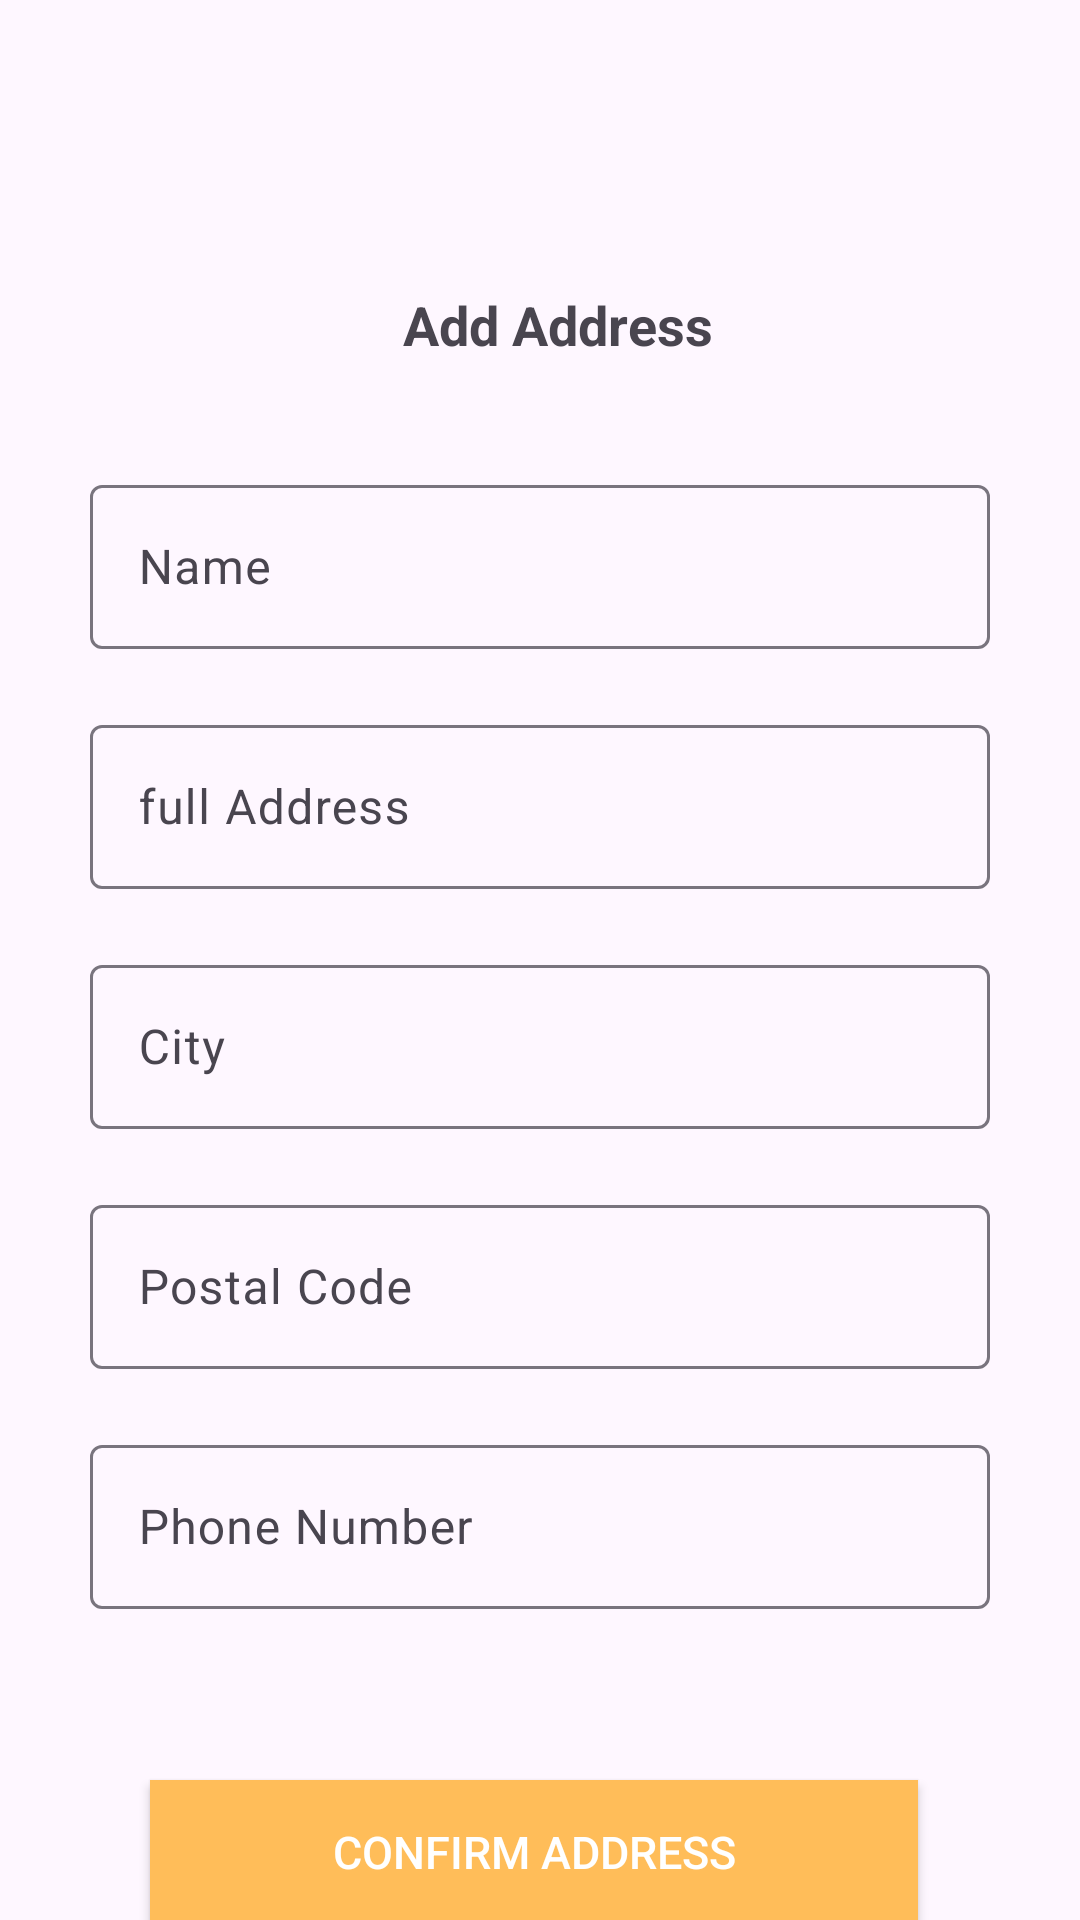

Android layout source for this screen:
<!-- AndroidManifest.xml: application theme Theme.Cravz -->
<!-- res/layout/activity_add_address.xml -->
<?xml version="1.0" encoding="utf-8"?>
<androidx.constraintlayout.widget.ConstraintLayout xmlns:android="http://schemas.android.com/apk/res/android"
    xmlns:app="http://schemas.android.com/apk/res-auto"
    xmlns:tools="http://schemas.android.com/tools"
    android:layout_width="match_parent"
    android:layout_height="match_parent"
    tools:context=".AddAddressActivity">


    <TextView
        android:id="@+id/textView10"
        android:layout_width="wrap_content"
        android:layout_height="wrap_content"
        android:layout_marginStart="12dp"
        android:layout_marginTop="96dp"
        android:text="Add Address"
        android:textSize="18sp"
        android:textStyle="bold"
        app:layout_constraintEnd_toEndOf="parent"
        app:layout_constraintStart_toStartOf="parent"
        app:layout_constraintTop_toTopOf="parent" />

    <com.google.android.material.textfield.TextInputLayout
        android:id="@+id/textInputLayout6"
        android:layout_width="300dp"
        android:layout_height="60dp"
        android:layout_marginTop="36dp"
        app:layout_constraintEnd_toEndOf="parent"
        app:layout_constraintStart_toStartOf="parent"
        app:layout_constraintTop_toBottomOf="@+id/textView10">

        <com.google.android.material.textfield.TextInputEditText
            android:id="@+id/et_add_name"
            android:layout_width="match_parent"
            android:layout_height="wrap_content"
            android:hint="Name" />
    </com.google.android.material.textfield.TextInputLayout>

    <com.google.android.material.textfield.TextInputLayout
        android:id="@+id/textInputLayout7"
        android:layout_width="300dp"
        android:layout_height="60dp"
        android:layout_marginTop="20dp"
        app:layout_constraintEnd_toEndOf="@+id/textInputLayout6"
        app:layout_constraintStart_toStartOf="@+id/textInputLayout6"
        app:layout_constraintTop_toBottomOf="@+id/textInputLayout6">

        <com.google.android.material.textfield.TextInputEditText
            android:id="@+id/et_full_address"
            android:layout_width="match_parent"
            android:layout_height="wrap_content"
            android:hint="full Address" />
    </com.google.android.material.textfield.TextInputLayout>

    <com.google.android.material.textfield.TextInputLayout
        android:id="@+id/textInputLayout8"
        android:layout_width="300dp"
        android:layout_height="60dp"
        android:layout_marginTop="20dp"
        app:layout_constraintEnd_toEndOf="@id/textInputLayout7"
        app:layout_constraintStart_toStartOf="@+id/textInputLayout7"
        app:layout_constraintTop_toBottomOf="@+id/textInputLayout7">

        <com.google.android.material.textfield.TextInputEditText
            android:id="@+id/et_add_city"
            android:layout_width="match_parent"
            android:layout_height="wrap_content"
            android:hint="City" />
    </com.google.android.material.textfield.TextInputLayout>

    <com.google.android.material.textfield.TextInputLayout
        android:id="@+id/textInputLayout9"
        android:layout_width="300dp"
        android:layout_height="60dp"
        android:layout_marginTop="20dp"
        app:layout_constraintEnd_toEndOf="@id/textInputLayout8"
        app:layout_constraintStart_toStartOf="@+id/textInputLayout8"
        app:layout_constraintTop_toBottomOf="@+id/textInputLayout8">

        <com.google.android.material.textfield.TextInputEditText
            android:id="@+id/et_add_postal_code"
            android:layout_width="match_parent"
            android:layout_height="wrap_content"
            android:hint="Postal Code" />
    </com.google.android.material.textfield.TextInputLayout>

    <com.google.android.material.textfield.TextInputLayout
        android:id="@+id/textInputLayout10"
        android:layout_width="300dp"
        android:layout_height="60dp"
        android:layout_marginTop="20dp"
        app:layout_constraintEnd_toEndOf="@id/textInputLayout9"
        app:layout_constraintStart_toStartOf="@+id/textInputLayout9"
        app:layout_constraintTop_toBottomOf="@+id/textInputLayout9">

        <com.google.android.material.textfield.TextInputEditText
            android:id="@+id/et_add_phone_number"
            android:layout_width="match_parent"
            android:layout_height="wrap_content"
            android:hint="Phone Number"
            android:inputType="phone"
            android:maxLength="10" />
    </com.google.android.material.textfield.TextInputLayout>

    <androidx.appcompat.widget.AppCompatButton
        android:id="@+id/btn_confirm_address"
        android:layout_width="match_parent"
        android:layout_height="wrap_content"
        android:layout_marginStart="50dp"
        android:layout_marginEnd="54dp"
        android:layout_marginTop="57dp"
        android:layout_marginBottom="120dp"
        android:text="Confirm Address"
        android:textSize="15sp"
        android:textColor="@color/white"
        app:backgroundTint="@null"
        android:background="@color/mustard"

        app:layout_constraintEnd_toEndOf="parent"
        app:layout_constraintStart_toStartOf="parent"
        app:layout_constraintTop_toBottomOf="@+id/textInputLayout10" />
</androidx.constraintlayout.widget.ConstraintLayout>
<!-- resources referenced by this layout -->
<resources>
  <color name="mustard">#ffbd59</color>
  <color name="white">#FFFFFFFF</color>
  <style name="Theme.Cravz" parent="Base.Theme.Cravz" />
  <style name="Base.Theme.Cravz" parent="Theme.Material3.DayNight.NoActionBar">
          
         <item name="colorPrimary">@color/mustard</item>
      </style>
</resources>
